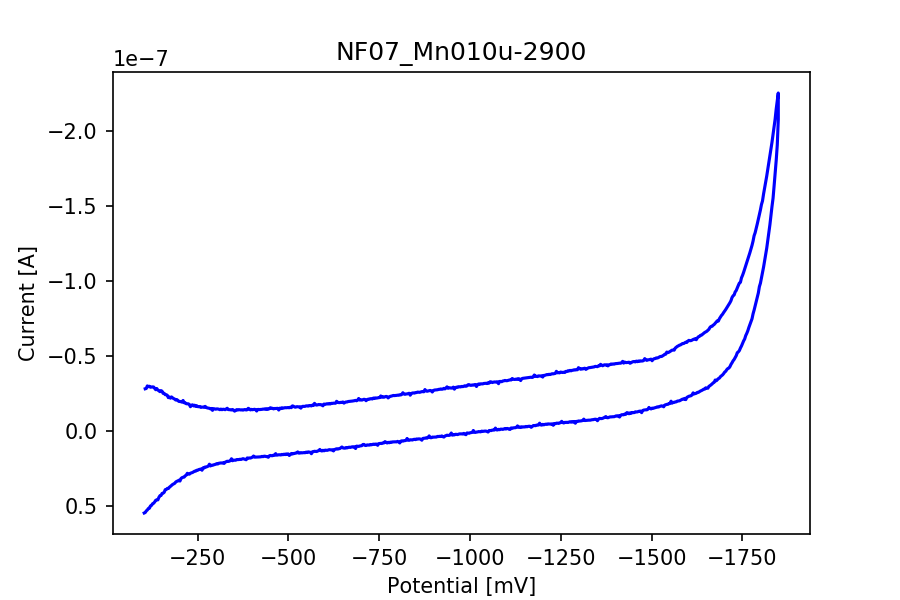

Source data for this figure (header and first rows):
potential, current
-105.6, -2.8153263905040095e-08
-108.5, -2.835830390751011e-08
-111.4, -3.0067765323451994e-08
-114.3, -2.9564702061577884e-08
-117.2, -2.983729400284616e-08
-120.1, -2.9181642832157154e-08
-123.0, -2.9293699577693094e-08
-125.9, -2.942006143968043e-08
-128.8, -2.933025709751333e-08
-131.7, -2.848943414164791e-08
-134.6, -2.7544501727163997e-08
-137.5, -2.831697801553941e-08
-140.4, -2.728700963103886e-08
-143.2, -2.6860240323572198e-08
-146.2, -2.6222867912793306e-08
-149.1, -2.6937329006671388e-08
-151.9, -2.6570164351085546e-08
-154.8, -2.5104684643509145e-08
-157.8, -2.5149984178938567e-08
-160.6, -2.4228098896515237e-08
-163.5, -2.4182799361085815e-08
-166.4, -2.3852986954011952e-08
-169.3, -2.225240336883903e-08
-172.2, -2.2692683064065345e-08
-175.1, -2.1897954372321095e-08
-178.0, -2.271255128135895e-08
-180.9, -2.2131604607693904e-08
-183.8, -2.16412570048877e-08
-186.7, -2.13162129699643e-08
-189.6, -2.0660561799275295e-08
-192.5, -2.0965737616905087e-08
-195.4, -2.0443600866429114e-08
-198.2, -1.9715629384791378e-08
-201.2, -1.968622442319684e-08
-204.1, -1.952886814223148e-08
-206.9, -1.9246739456662272e-08
-209.9, -2.0378433113706085e-08
-212.8, -1.885016983948189e-08
-215.6, -1.8843812009947935e-08
-218.6, -1.8172266265424045e-08
-221.4, -1.819213448271765e-08
-224.3, -1.8142861303829508e-08
-227.2, -1.7665229360091212e-08
-230.1, -1.619736546643958e-08
-233.0, -1.722574439355664e-08
-235.9, -1.7458599900237706e-08
-238.8, -1.6698044542238457e-08
-241.7, -1.7232896951782338e-08
-244.6, -1.6402405468909598e-08
-247.5, -1.6849837722361612e-08
-250.4, -1.6237896629718538e-08
-253.3, -1.6214849497657954e-08
-256.2, -1.6327700971885636e-08
-259.1, -1.574675429822059e-08
-262.0, -1.5922389339096068e-08
-264.9, -1.5942257556389676e-08
-267.8, -1.5773775073739893e-08
-270.7, -1.6426247329661925e-08
-273.6, -1.5758675228596754e-08
-276.4, -1.5404226232078818e-08
... 1,147 more rows
